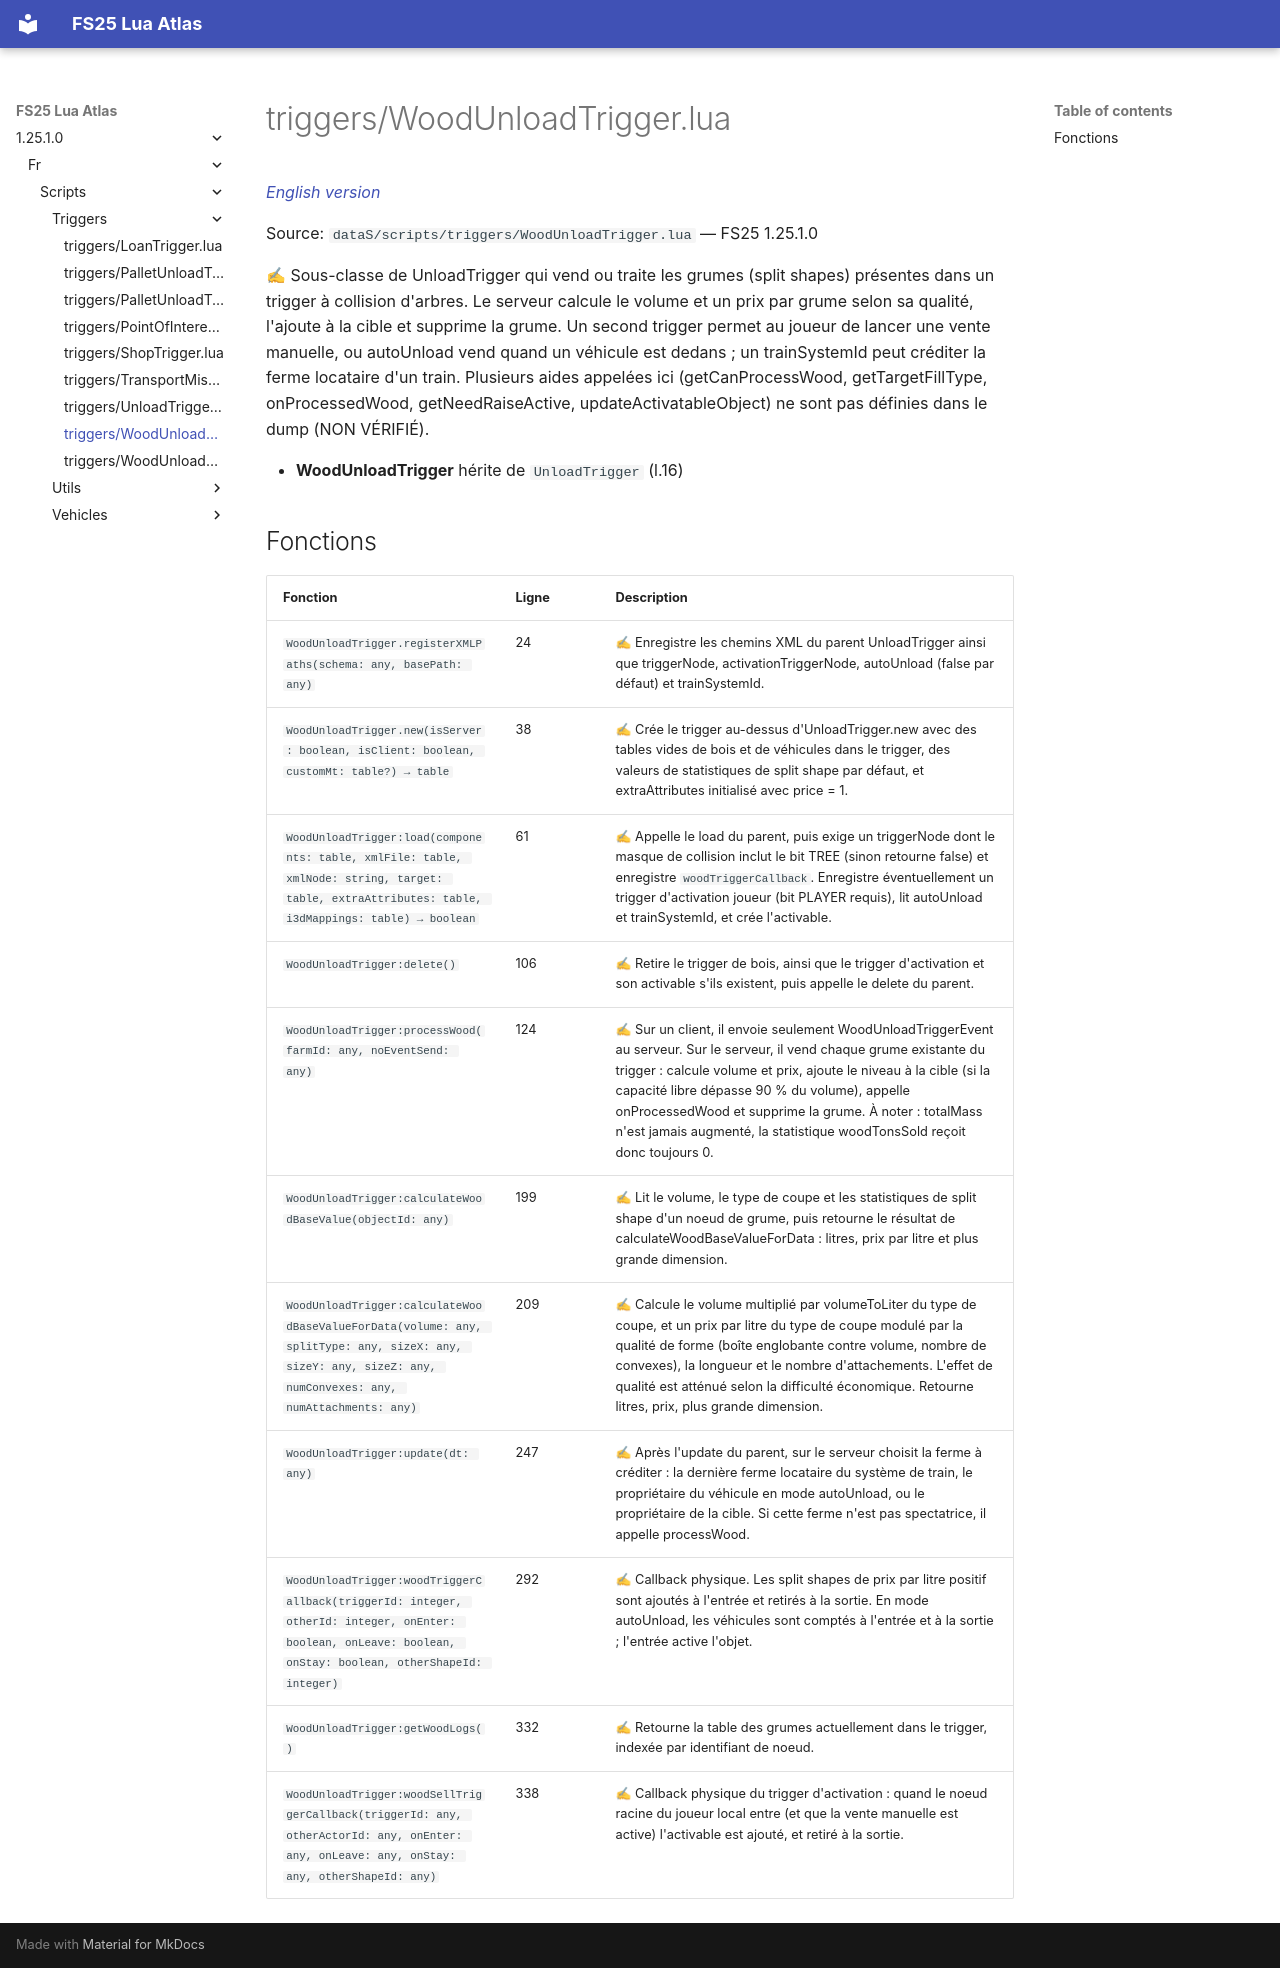

repository: Tim0219800/fs25-lua-atlas · page: 1.25.1.0/fr/scripts/triggers/WoodUnloadTrigger.html · generator: mkdocs

# triggers/WoodUnloadTrigger.lua

*[English version](../../../scripts/triggers/WoodUnloadTrigger.md)*

Source: `dataS/scripts/triggers/WoodUnloadTrigger.lua` — FS25 1.25.1.0

✍ Sous-classe de UnloadTrigger qui vend ou traite les grumes (split shapes) présentes dans un trigger à collision d'arbres. Le serveur calcule le volume et un prix par grume selon sa qualité, l'ajoute à la cible et supprime la grume. Un second trigger permet au joueur de lancer une vente manuelle, ou autoUnload vend quand un véhicule est dedans ; un trainSystemId peut créditer la ferme locataire d'un train. Plusieurs aides appelées ici (getCanProcessWood, getTargetFillType, onProcessedWood, getNeedRaiseActive, updateActivatableObject) ne sont pas définies dans le dump (NON VÉRIFIÉ).

- **WoodUnloadTrigger** hérite de `UnloadTrigger` (l.16)

## Fonctions

| Fonction | Ligne | Description |
|---|---|---|
| `WoodUnloadTrigger.registerXMLPaths(schema: any, basePath: any)` | 24 | ✍ Enregistre les chemins XML du parent UnloadTrigger ainsi que triggerNode, activationTriggerNode, autoUnload (false par défaut) et trainSystemId. |
| `WoodUnloadTrigger.new(isServer: boolean, isClient: boolean, customMt: table?) → table` | 38 | ✍ Crée le trigger au-dessus d'UnloadTrigger.new avec des tables vides de bois et de véhicules dans le trigger, des valeurs de statistiques de split shape par défaut, et extraAttributes initialisé avec price = 1. |
| `WoodUnloadTrigger:load(components: table, xmlFile: table, xmlNode: string, target: table, extraAttributes: table, i3dMappings: table) → boolean` | 61 | ✍ Appelle le load du parent, puis exige un triggerNode dont le masque de collision inclut le bit TREE (sinon retourne false) et enregistre `woodTriggerCallback`. Enregistre éventuellement un trigger d'activation joueur (bit PLAYER requis), lit autoUnload et trainSystemId, et crée l'activable. |
| `WoodUnloadTrigger:delete()` | 106 | ✍ Retire le trigger de bois, ainsi que le trigger d'activation et son activable s'ils existent, puis appelle le delete du parent. |
| `WoodUnloadTrigger:processWood(farmId: any, noEventSend: any)` | 124 | ✍ Sur un client, il envoie seulement WoodUnloadTriggerEvent au serveur. Sur le serveur, il vend chaque grume existante du trigger : calcule volume et prix, ajoute le niveau à la cible (si la capacité libre dépasse 90 % du volume), appelle onProcessedWood et supprime la grume. À noter : totalMass n'est jamais augmenté, la statistique woodTonsSold reçoit donc toujours 0. |
| `WoodUnloadTrigger:calculateWoodBaseValue(objectId: any)` | 199 | ✍ Lit le volume, le type de coupe et les statistiques de split shape d'un noeud de grume, puis retourne le résultat de calculateWoodBaseValueForData : litres, prix par litre et plus grande dimension. |
| `WoodUnloadTrigger:calculateWoodBaseValueForData(volume: any, splitType: any, sizeX: any, sizeY: any, sizeZ: any, numConvexes: any, numAttachments: any)` | 209 | ✍ Calcule le volume multiplié par volumeToLiter du type de coupe, et un prix par litre du type de coupe modulé par la qualité de forme (boîte englobante contre volume, nombre de convexes), la longueur et le nombre d'attachements. L'effet de qualité est atténué selon la difficulté économique. Retourne litres, prix, plus grande dimension. |
| `WoodUnloadTrigger:update(dt: any)` | 247 | ✍ Après l'update du parent, sur le serveur choisit la ferme à créditer : la dernière ferme locataire du système de train, le propriétaire du véhicule en mode autoUnload, ou le propriétaire de la cible. Si cette ferme n'est pas spectatrice, il appelle processWood. |
| `WoodUnloadTrigger:woodTriggerCallback(triggerId: integer, otherId: integer, onEnter: boolean, onLeave: boolean, onStay: boolean, otherShapeId: integer)` | 292 | ✍ Callback physique. Les split shapes de prix par litre positif sont ajoutés à l'entrée et retirés à la sortie. En mode autoUnload, les véhicules sont comptés à l'entrée et à la sortie ; l'entrée active l'objet. |
| `WoodUnloadTrigger:getWoodLogs()` | 332 | ✍ Retourne la table des grumes actuellement dans le trigger, indexée par identifiant de noeud. |
| `WoodUnloadTrigger:woodSellTriggerCallback(triggerId: any, otherActorId: any, onEnter: any, onLeave: any, onStay: any, otherShapeId: any)` | 338 | ✍ Callback physique du trigger d'activation : quand le noeud racine du joueur local entre (et que la vente manuelle est active) l'activable est ajouté, et retiré à la sortie. |
